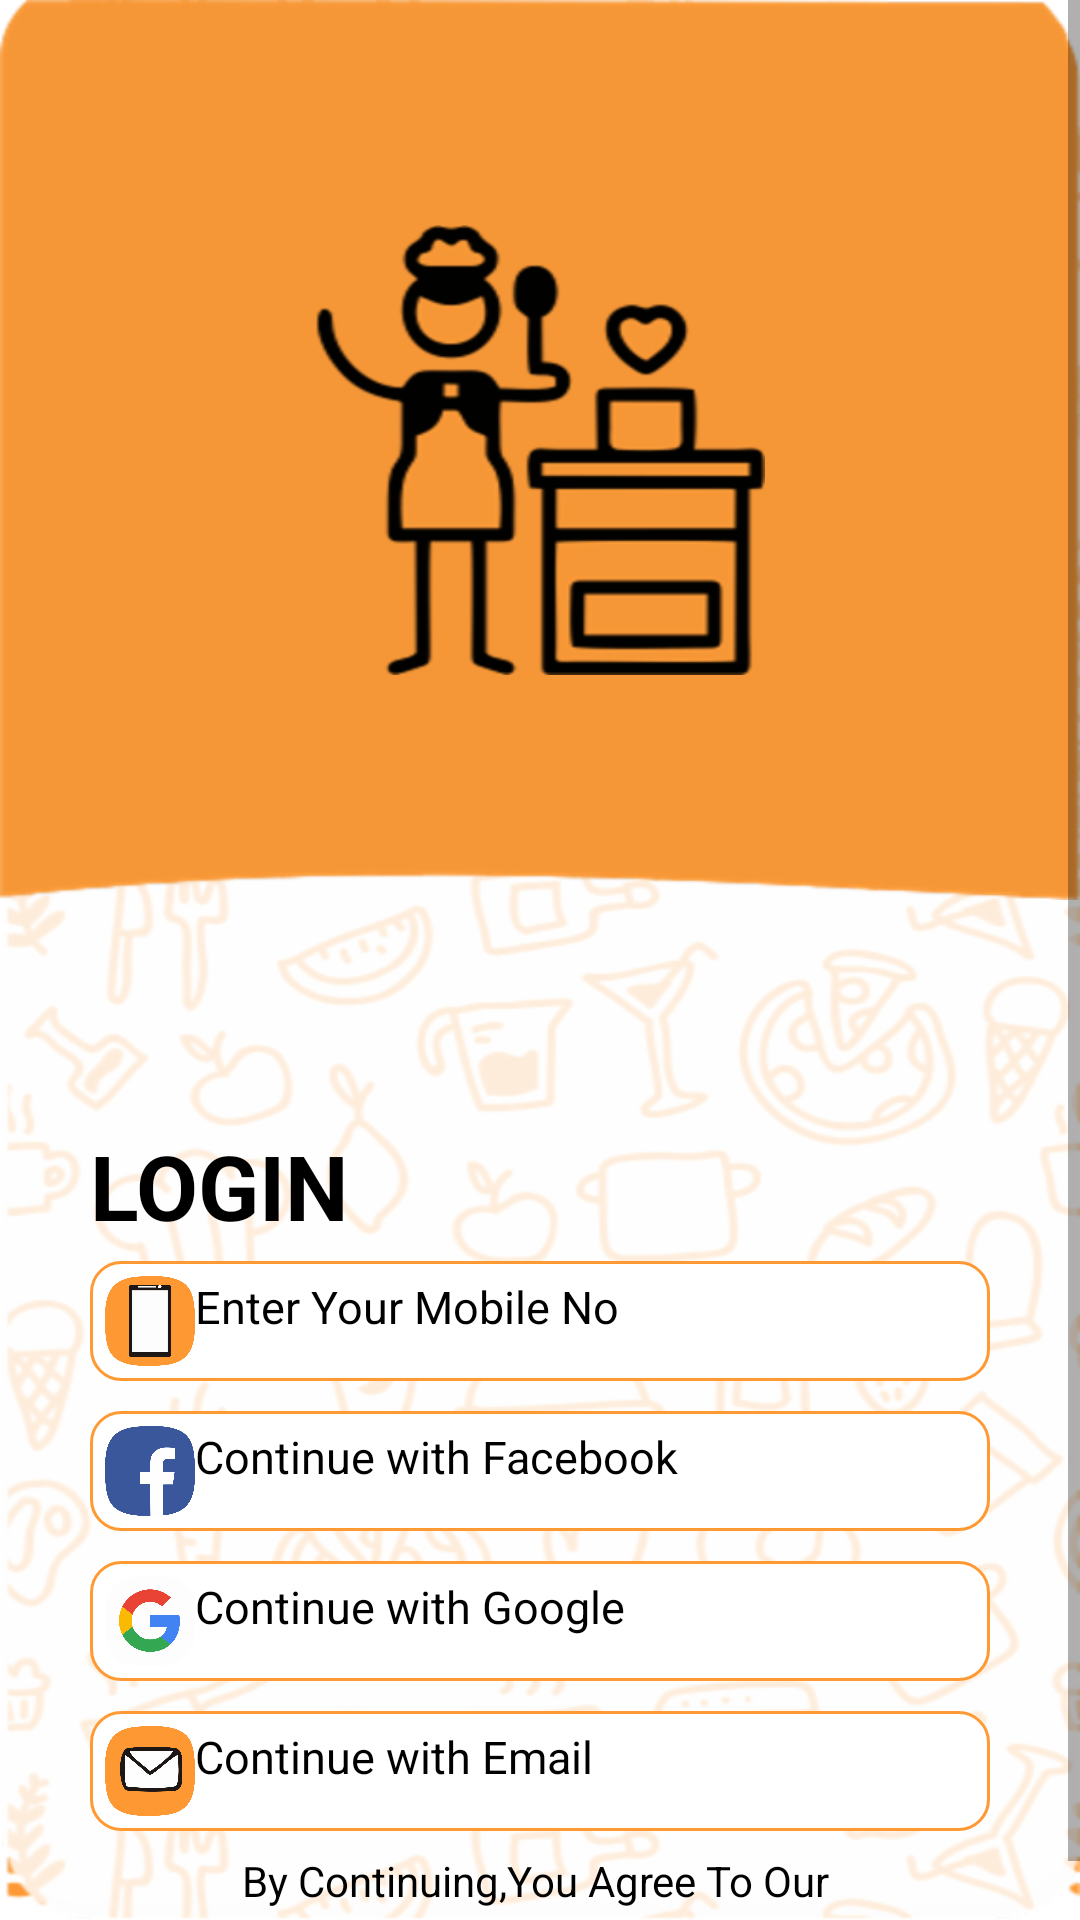

The Android layout XML behind this screen, and the referenced resources:
<!-- AndroidManifest.xml: application theme Theme.Tiffina -->
<!-- res/layout/activity_login_.xml -->
<?xml version="1.0" encoding="utf-8"?>
<ScrollView xmlns:android="http://schemas.android.com/apk/res/android"
    xmlns:app="http://schemas.android.com/apk/res-auto"
    xmlns:tools="http://schemas.android.com/tools"
    android:layout_width="match_parent"
    android:layout_height="match_parent"
    android:background="@drawable/bg1"
    android:fillViewport="true"
    tools:context=".Login_Activity">



<RelativeLayout
    android:layout_width="match_parent"
    android:layout_height="match_parent">

    <FrameLayout
        android:layout_width="match_parent"
        android:layout_height="wrap_content"
        android:id="@+id/image">

        <RelativeLayout
            android:layout_width="match_parent"
            android:layout_height="wrap_content">


            <ImageView
                android:layout_width="match_parent"
                android:layout_height="300dp"
                android:scaleType="fitXY"
                android:background="@drawable/bg3"/>
            <ImageView
                android:layout_width="150dp"
                android:layout_height="150dp"
                android:layout_centerInParent="true"
                android:background="@drawable/man"/>
        </RelativeLayout>
    </FrameLayout>

    <LinearLayout
        android:layout_width="match_parent"
        android:layout_height="wrap_content"
        android:layout_below="@+id/image"
        android:layout_marginTop="70dp"
        android:layout_marginBottom="50dp"
        android:layout_marginHorizontal="30dp"
        android:orientation="vertical">

        <TextView
            android:layout_width="wrap_content"
            android:layout_height="wrap_content"
            android:textSize="30sp"
            android:paddingVertical="5dp"
            android:textStyle="bold"
            android:textColor="@color/black"
            android:text="LOGIN"/>

        <LinearLayout
            android:layout_width="match_parent"
            android:layout_height="wrap_content"
            android:padding="5dp"
            android:id="@+id/mobile_login"
            android:background="@drawable/c_w_l"
            android:orientation="horizontal">

            <ImageView
                android:layout_width="30dp"
                android:layout_height="30dp"
                android:src="@drawable/mobile"/>
            <TextView
                android:layout_width="wrap_content"
                android:layout_height="wrap_content"
                android:textSize="15sp"
                android:lines="1"
                android:textColor="@color/black"
                android:text="Enter Your Mobile No"/>
        </LinearLayout>
        <LinearLayout
            android:layout_width="match_parent"
            android:layout_height="wrap_content"
            android:padding="5dp"
            android:layout_marginTop="10dp"
            android:background="@drawable/c_w_l"
            android:orientation="horizontal">

            <ImageView
                android:layout_width="30dp"
                android:layout_height="30dp"
                android:src="@drawable/fb"/>
            <TextView
                android:layout_width="wrap_content"
                android:layout_height="wrap_content"
                android:lines="1"
                android:textSize="15sp"
                android:textColor="@color/black"
                android:text="Continue with Facebook"/>
        </LinearLayout>

        <LinearLayout
            android:layout_width="match_parent"
            android:layout_height="wrap_content"
            android:padding="5dp"
            android:layout_marginTop="10dp"
            android:background="@drawable/c_w_l"
            android:orientation="horizontal">

            <ImageView
                android:layout_width="30dp"
                android:layout_height="30dp"
                android:src="@drawable/google"/>
            <TextView
                android:layout_width="wrap_content"
                android:layout_height="wrap_content"
                android:textSize="15sp"
                android:lines="1"
                android:textColor="@color/black"
                android:text="Continue with Google"/>
        </LinearLayout>
        <LinearLayout
            android:layout_width="match_parent"
            android:layout_height="wrap_content"
            android:padding="5dp"
            android:layout_marginTop="10dp"
            android:background="@drawable/c_w_l"
            android:orientation="horizontal">

            <ImageView
                android:layout_width="30dp"
                android:layout_height="30dp"
                android:src="@drawable/mail"/>
            <TextView
                android:layout_width="wrap_content"
                android:layout_height="wrap_content"
                android:textSize="15sp"
                android:lines="1"
                android:textColor="@color/black"
                android:text="Continue with Email"/>
        </LinearLayout>

    </LinearLayout>



    <LinearLayout
        android:layout_width="wrap_content"
        android:layout_height="wrap_content"
        android:orientation="vertical"
        android:padding="5dp"
        android:layout_centerHorizontal="true"
        android:layout_alignParentBottom="true">

        <TextView
            android:layout_width="wrap_content"
            android:layout_height="wrap_content"
            android:textColor="@color/black"
            android:text="By Continuing,You Agree To Our"/>
        <TextView
            android:layout_width="wrap_content"
            android:layout_height="wrap_content"
            android:textColor="@color/black"
            android:text="@string/term_and_condition"/>

    </LinearLayout>








</RelativeLayout>







</ScrollView>
<!-- resources referenced by this layout -->
<resources>
  <!-- drawable bg1 (drawable) -->
  <?xml version="1.0" encoding="utf-8"?>
  <layer-list xmlns:android="http://schemas.android.com/apk/res/android">
  
      <item>
          <shape android:shape="rectangle">
              <corners android:radius="5dp"/>
          </shape>
      </item>
      <item android:drawable="@drawable/bg"
          />
  </layer-list>
  <!-- drawable bg3: png bitmap (drawable-hdpi, 5231 bytes) -->
  <!-- drawable c_w_l (drawable) -->
  <?xml version="1.0" encoding="utf-8"?>
  <shape xmlns:android="http://schemas.android.com/apk/res/android"
      android:shape="rectangle">
      <solid android:color="@color/white" />
      <stroke android:width="1dip" android:color="#ff9933"/>
      <corners
          android:radius="10dp"/>
  
  </shape>
  <!-- drawable fb: png bitmap (drawable-hdpi, 33715 bytes) -->
  <!-- drawable google: png bitmap (drawable-hdpi, 39974 bytes) -->
  <!-- drawable mail: png bitmap (drawable-hdpi, 48205 bytes) -->
  <!-- drawable man: png bitmap (drawable-hdpi, 9272 bytes) -->
  <!-- drawable mobile: png bitmap (drawable-hdpi, 25393 bytes) -->
  <string name="term_and_condition"><u>Term of Service &amp; Privacy Policy</u></string>
  <style name="Theme.Tiffina" parent="Theme.MaterialComponents.DayNight.NoActionBar">
          
          <item name="colorPrimary">@color/purple_500</item>
          <item name="colorPrimaryVariant">@color/purple_700</item>
          <item name="colorOnPrimary">@color/purple_200</item>
          
          <item name="colorSecondary">@color/teal_200</item>
          <item name="colorSecondaryVariant">@color/teal_700</item>
          <item name="colorOnSecondary">@color/teal_200</item>
          
          <item name="android:statusBarColor" tools:targetApi="l">?attr/colorPrimaryVariant</item>
          
      </style>
  <!-- drawable bg: png bitmap (drawable-hdpi, 92199 bytes) -->
  <!-- not gathered from this repository: default colours our renderer supplied (Android Studio template values) -->
  <color name="purple_200">#FFBB86FC</color>
  <color name="purple_500">#FF6200EE</color>
  <color name="purple_700">#FF3700B3</color>
  <color name="teal_200">#FF03DAC5</color>
  <color name="teal_700">#FF018786</color>
  <color name="black">#FF000000</color>
  <color name="white">#FFFFFFFF</color>
</resources>
